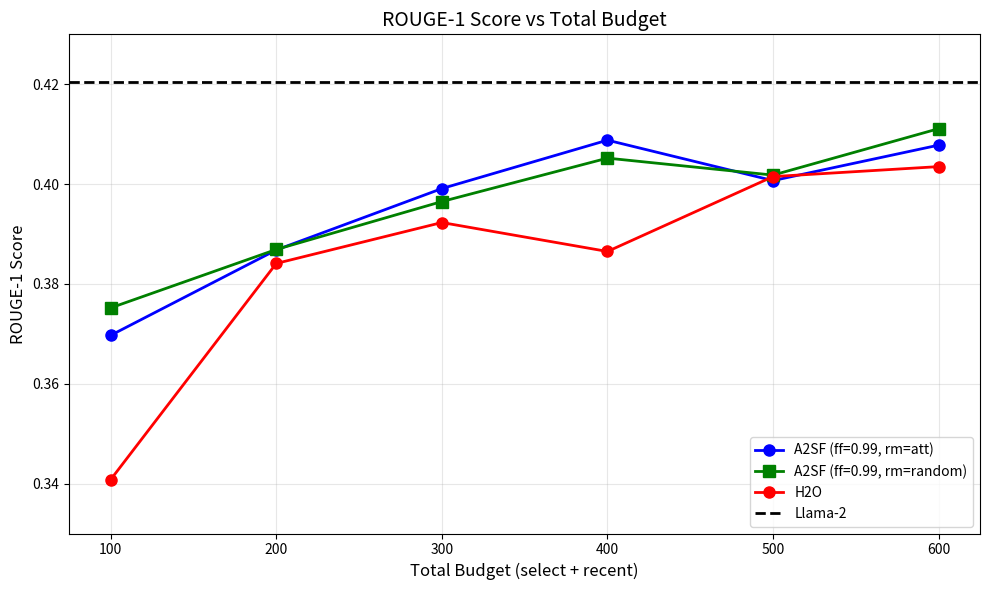

Generate this figure with matplotlib: (Note: this script raises an exception after producing the figure.)
import matplotlib.pyplot as plt
import numpy as np

# Data from experiments
# Format: [select, recent, random, streaming, ff, rm, rouge1, rouge2, rougeL, throughput]
a2sf_data = [
    [50, 50, 0, 0, 0.99, 'att', 0.3697, 0.1266, 0.2424, 27.03],
    [100, 100, 0, 0, 0.99, 'att', 0.3868, 0.1401, 0.2536, 27.24],
    [150, 150, 0, 0, 0.99, 'att', 0.3991, 0.1529, 0.2686, 26.47],
    [200, 200, 0, 0, 0.99, 'att', 0.4088, 0.1630, 0.2785, 26.11],
    [250, 250, 0, 0, 0.99, 'att', 0.4007, 0.1545, 0.2723, 25.69],
    [300, 300, 0, 0, 0.99, 'att', 0.4078, 0.1653, 0.2815, 25.37]
]

h2o_data = [
    [50, 50, 0, 0, 1.0, 'att', 0.3408, 0.1162, 0.2290, 26.95],
    [100, 100, 0, 0, 1.0, 'att', 0.3841, 0.1376, 0.2518, 26.61],
    [150, 150, 0, 0, 1.0, 'att', 0.3923, 0.1448, 0.2628, 25.78],
    [200, 200, 0, 0, 1.0, 'att', 0.3865, 0.1440, 0.2588, 25.82],
    [250, 250, 0, 0, 1.0, 'att', 0.4015, 0.1538, 0.2658, 25.64],
    [300, 300, 0, 0, 1.0, 'att', 0.4035, 0.1476, 0.2673, 25.25]
]

# A2SF with random=5 and rm=random
a2sf_random_data = [
    [45, 50, 5, 0, 0.99, 'random', 0.3752, 0.1285, 0.2457, 21.83],
    [95, 100, 5, 0, 0.99, 'random', 0.3869, 0.1398, 0.2550, 22.21],
    [145, 150, 5, 0, 0.99, 'random', 0.3965, 0.1458, 0.2567, 21.74],
    [195, 200, 5, 0, 0.99, 'random', 0.4052, 0.1579, 0.2762, 21.66],
    [245, 250, 5, 0, 0.99, 'random', 0.4018, 0.1599, 0.2755, 21.54],
    [295, 300, 5, 0, 0.99, 'random', 0.4111, 0.1678, 0.2852, 21.44]
]

# Full Llama-2 model results
llama2_rouge1 = 0.4204

# Calculate total budget (select + recent)
a2sf_budget = [d[0] + d[1] for d in a2sf_data]
h2o_budget = [d[0] + d[1] for d in h2o_data]
a2sf_random_budget = [d[0] + d[1] + d[2] for d in a2sf_random_data]

# Create the plot
plt.figure(figsize=(10, 6))

# Plot A2SF results
plt.plot(a2sf_budget, [d[6] for d in a2sf_data], 'o-', label='A2SF (ff=0.99, rm=att)', color='blue', linewidth=2, markersize=8)

# Plot A2SF with random results
plt.plot(a2sf_random_budget, [d[6] for d in a2sf_random_data], 's-', label='A2SF (ff=0.99, rm=random)', color='green', linewidth=2, markersize=8)

# Plot H2O results
plt.plot(h2o_budget, [d[6] for d in h2o_data], 'o-', label='H2O', color='red', linewidth=2, markersize=8)

# Plot full Llama-2 model results as horizontal line
max_budget = max(max(a2sf_budget), max(h2o_budget), max(a2sf_random_budget))
plt.axhline(y=llama2_rouge1, color='black', linestyle='--', label='Llama-2', linewidth=2)

# Customize the plot
plt.xlabel('Total Budget (select + recent)', fontsize=12)
plt.ylabel('ROUGE-1 Score', fontsize=12)
plt.title('ROUGE-1 Score vs Total Budget', fontsize=14)
plt.grid(True, alpha=0.3)

# Set y-axis limits with some padding
plt.ylim(0.33, 0.43)

# Add legend
plt.legend(loc='lower right', fontsize=10)

# Adjust layout
plt.tight_layout()

# Save the plot
plt.savefig('plots/cnndm_comparison_rouge1.png', dpi=300, bbox_inches='tight')
print("Plot saved as 'cnndm_comparison_rouge1.png'") 